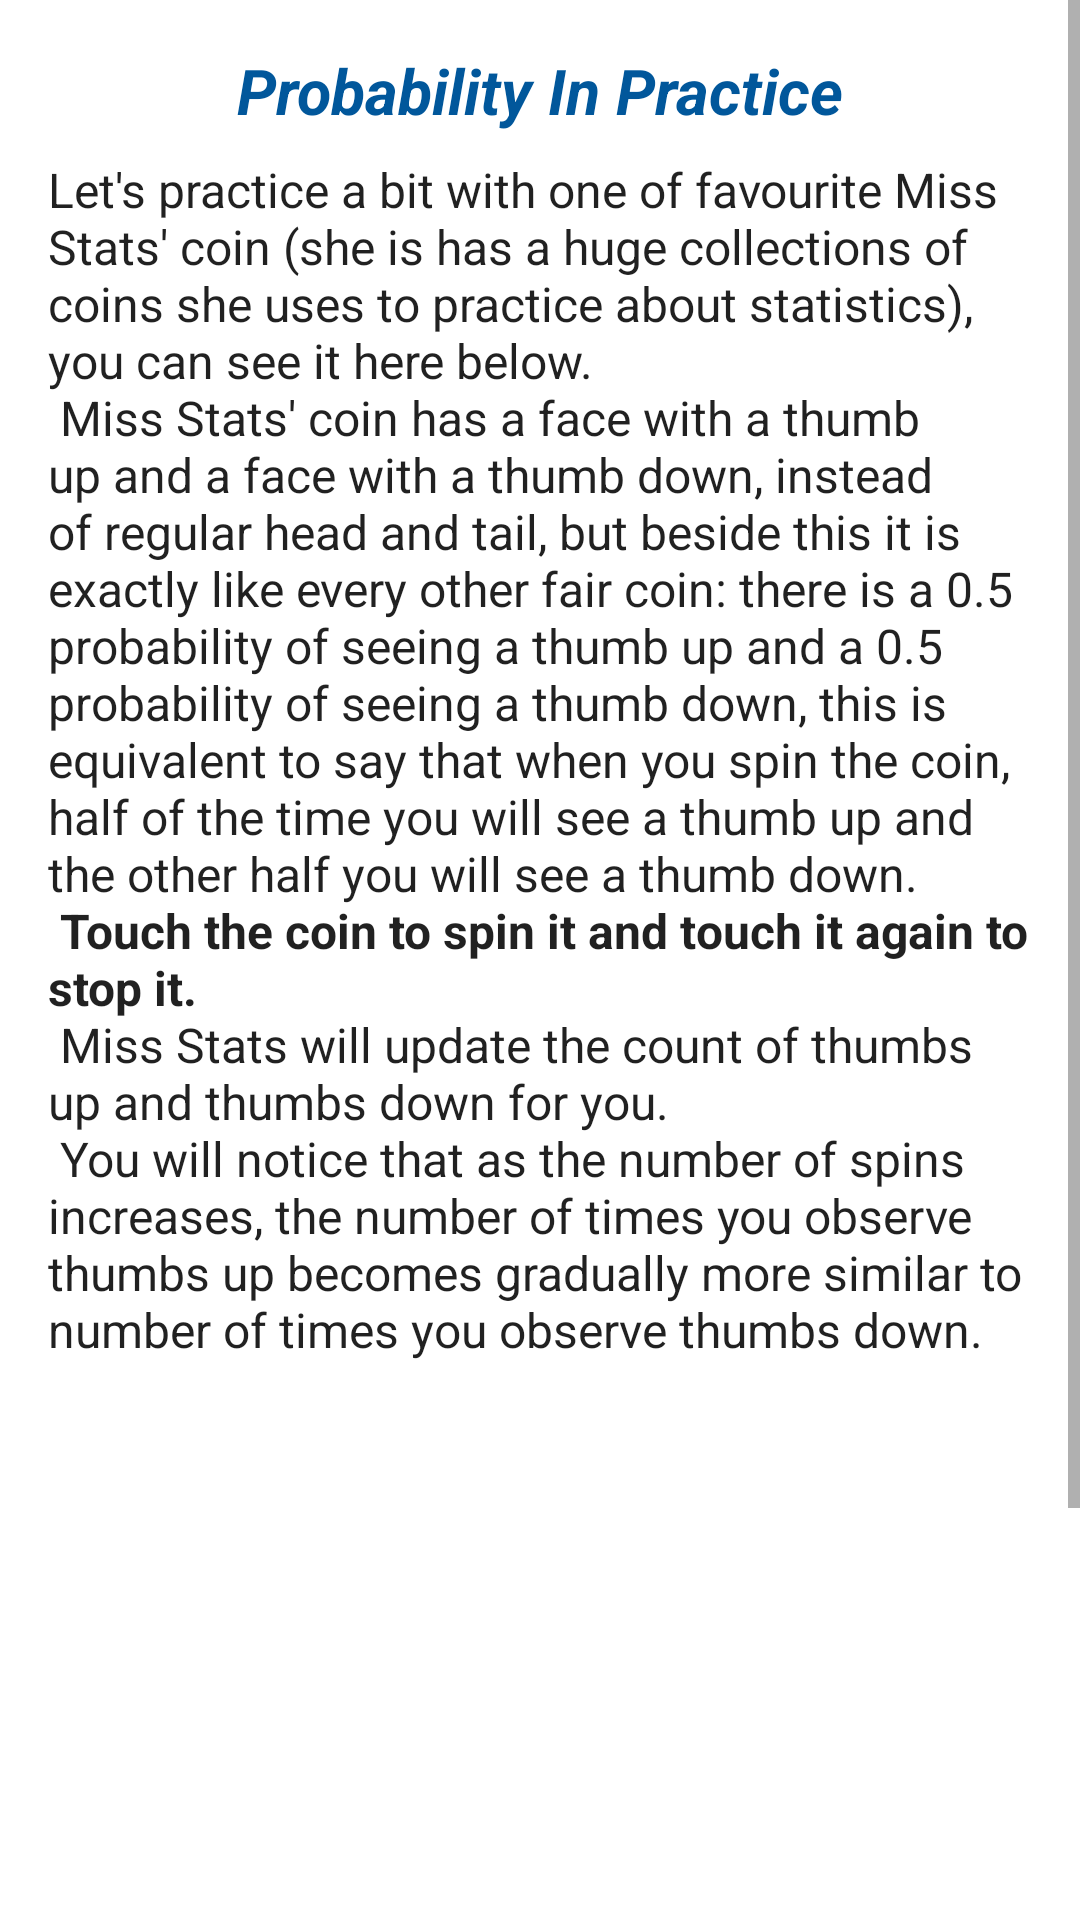

Android layout source for this screen:
<!-- AndroidManifest.xml: application theme AppTheme -->
<!-- res/layout/fragment_spinning_coin.xml -->
<ScrollView xmlns:android="http://schemas.android.com/apk/res/android"
    xmlns:tools="http://schemas.android.com/tools"
    android:layout_width="match_parent"
    android:layout_height="wrap_content"
    >

    <LinearLayout
        android:id="@+id/activity_main"
        android:layout_width="match_parent"
        android:layout_height="wrap_content"
        android:orientation="vertical"
        android:paddingBottom="@dimen/activity_vertical_margin"
        android:paddingLeft="@dimen/activity_horizontal_margin"
        android:paddingRight="@dimen/activity_horizontal_margin"
        android:paddingTop="16dp"
        android:background="#FFFFFF"
        android:clipToPadding="false"
        tools:context="stats.aleperf.example.spinningcoin.MainActivity">

        <TextView
            android:id="@+id/probability_page_1_title"
            android:layout_width="match_parent"
            android:layout_height="wrap_content"
            android:paddingBottom="8dp"
            style="@style/title_miss_stats"
            android:text="@string/probability_in_practice_title"
            />

        <TextView
            android:id="@+id/probability_page_1_presentation"
            style="@style/descriptive_font_text"
            android:layout_width="match_parent"
            android:layout_height="wrap_content"
            android:paddingBottom="21dp"
            android:text="@string/probability_in_practice_intro" />

        <ImageView
            android:id="@+id/spinning_coin"
            android:layout_width="150dp"
            android:layout_height="150dp"
            android:paddingBottom="21dp"
            android:layout_gravity="center_horizontal|center_vertical"
            tools:src="@drawable/thumb_up"
            android:adjustViewBounds="false" />

        <LinearLayout
            android:layout_width="match_parent"
            android:layout_height="wrap_content"
            android:orientation="horizontal"
            android:paddingTop="16dp">
            <LinearLayout
                android:layout_width="0dp"
                android:layout_height="wrap_content"
                android:layout_weight="1"
                android:orientation="vertical">
                <ImageView
                    android:id="@+id/little_thumb_up"
                    android:layout_width="50dp"
                    android:layout_height="50dp"
                    android:layout_gravity="center"
                    android:src="@drawable/counter_thumb_up"/>
                <TextView
                    android:id="@+id/thumb_up_counter_text_view"
                    android:layout_width="match_parent"
                    android:layout_height="wrap_content"
                    android:gravity="center"
                    android:paddingTop="8dp"
                    android:textSize="27dp"
                    tools:text ="0"/>

            </LinearLayout>
            <LinearLayout
                android:layout_width="0dp"
                android:layout_height="wrap_content"
                android:layout_weight="1"
                android:orientation="vertical">
                <ImageView
                    android:id="@+id/little_thumb_down"
                    android:layout_width="50dp"
                    android:layout_height="50dp"
                    android:layout_gravity="center"
                    android:src="@drawable/counter_thumb_down"/>
                <TextView
                    android:id="@+id/thumb_down_counter_text_view"
                    android:layout_width="match_parent"
                    android:layout_height="wrap_content"
                    android:gravity="center"
                    android:paddingTop="8dp"
                    android:textSize="27dp"
                    tools:text ="0"/>

            </LinearLayout>
        </LinearLayout>
        <Button
            android:id="@+id/spinning_coin_reset_button"
            android:layout_width="wrap_content"
            android:layout_height="wrap_content"
            android:padding="8dp"
            android:textSize="16dp"
            android:elevation="20dp"
            android:layout_marginTop="16dp"
            android:textColor="@color/spinning_coin_reset_button_text"
            android:text="@string/spinning_coin_reset_button"
            android:background="@color/spinning_coin_reset_button_background"
            android:layout_gravity="center"/>
    </LinearLayout>
</ScrollView>
<!-- resources referenced by this layout -->
<resources>
  <color name="spinning_coin_reset_button_background">#EBC859</color>
  <color name="spinning_coin_reset_button_text">#424242</color>
  <dimen name="activity_horizontal_margin">16dp</dimen>
  <dimen name="activity_vertical_margin">16dp</dimen>
  <!-- drawable counter_thumb_down: png bitmap (drawable-hdpi, 8962 bytes) -->
  <!-- drawable counter_thumb_up: png bitmap (drawable-hdpi, 8976 bytes) -->
  <!-- drawable thumb_up: png bitmap (drawable-hdpi, 46785 bytes) -->
  <string name="probability_in_practice_intro">Let\'s practice a bit with one of favourite Miss Stats\' coin (she is has a huge collections of coins she uses to practice about statistics),
    you can see it here below. \n Miss Stats\' coin has a face with a thumb up and a face with a thumb down, instead of regular head and tail, but beside this
    it is exactly like every other fair coin: there is a 0.5 probability of seeing a thumb up and a 0.5 probability of seeing a thumb down, this is equivalent to say
    that when you spin the coin, half of the time you will see a thumb up and the other half you will see a thumb down.\n
    <b>Touch the coin to spin it and touch it again to stop it. </b>\n
    Miss Stats will update the count of thumbs up and thumbs down for you.\n You will notice that as the number of spins increases, the number of times you observe
    thumbs up becomes gradually more similar to number of times you observe thumbs down.
      </string>
  <string name="probability_in_practice_title">Probability In Practice</string>
  <string name="spinning_coin_reset_button">RESET</string>
  <style name="descriptive_font_text" parent="Theme.AppCompat.Light.DarkActionBar">
          <item name="android:textSize">@dimen/text_size_miss_stats</item>
  </style>
  <style name="title_miss_stats" parent="Theme.AppCompat.Light.DarkActionBar">
          <item name="android:textSize">@dimen/text_size_title_miss_stats</item>
          <item name="android:textStyle">bold|italic</item>
          <item name="android:textColor">@color/colorPrimaryDark</item>
          <item name="android:gravity">center</item>
      </style>
  <style name="AppTheme" parent="Theme.AppCompat.Light.DarkActionBar">
          
          <item name="colorPrimary">@color/colorPrimary</item>
          <item name="colorPrimaryDark">@color/colorPrimaryDark</item>
          <item name="colorAccent">@color/colorAccent</item>
      </style>
  <dimen name="text_size_miss_stats">16sp</dimen>
  <dimen name="text_size_title_miss_stats">21sp</dimen>
  <color name="colorPrimaryDark">#01579B</color>
  <color name="colorPrimary">#0277BD</color>
  <color name="colorAccent">#FFEB3B</color>
</resources>
